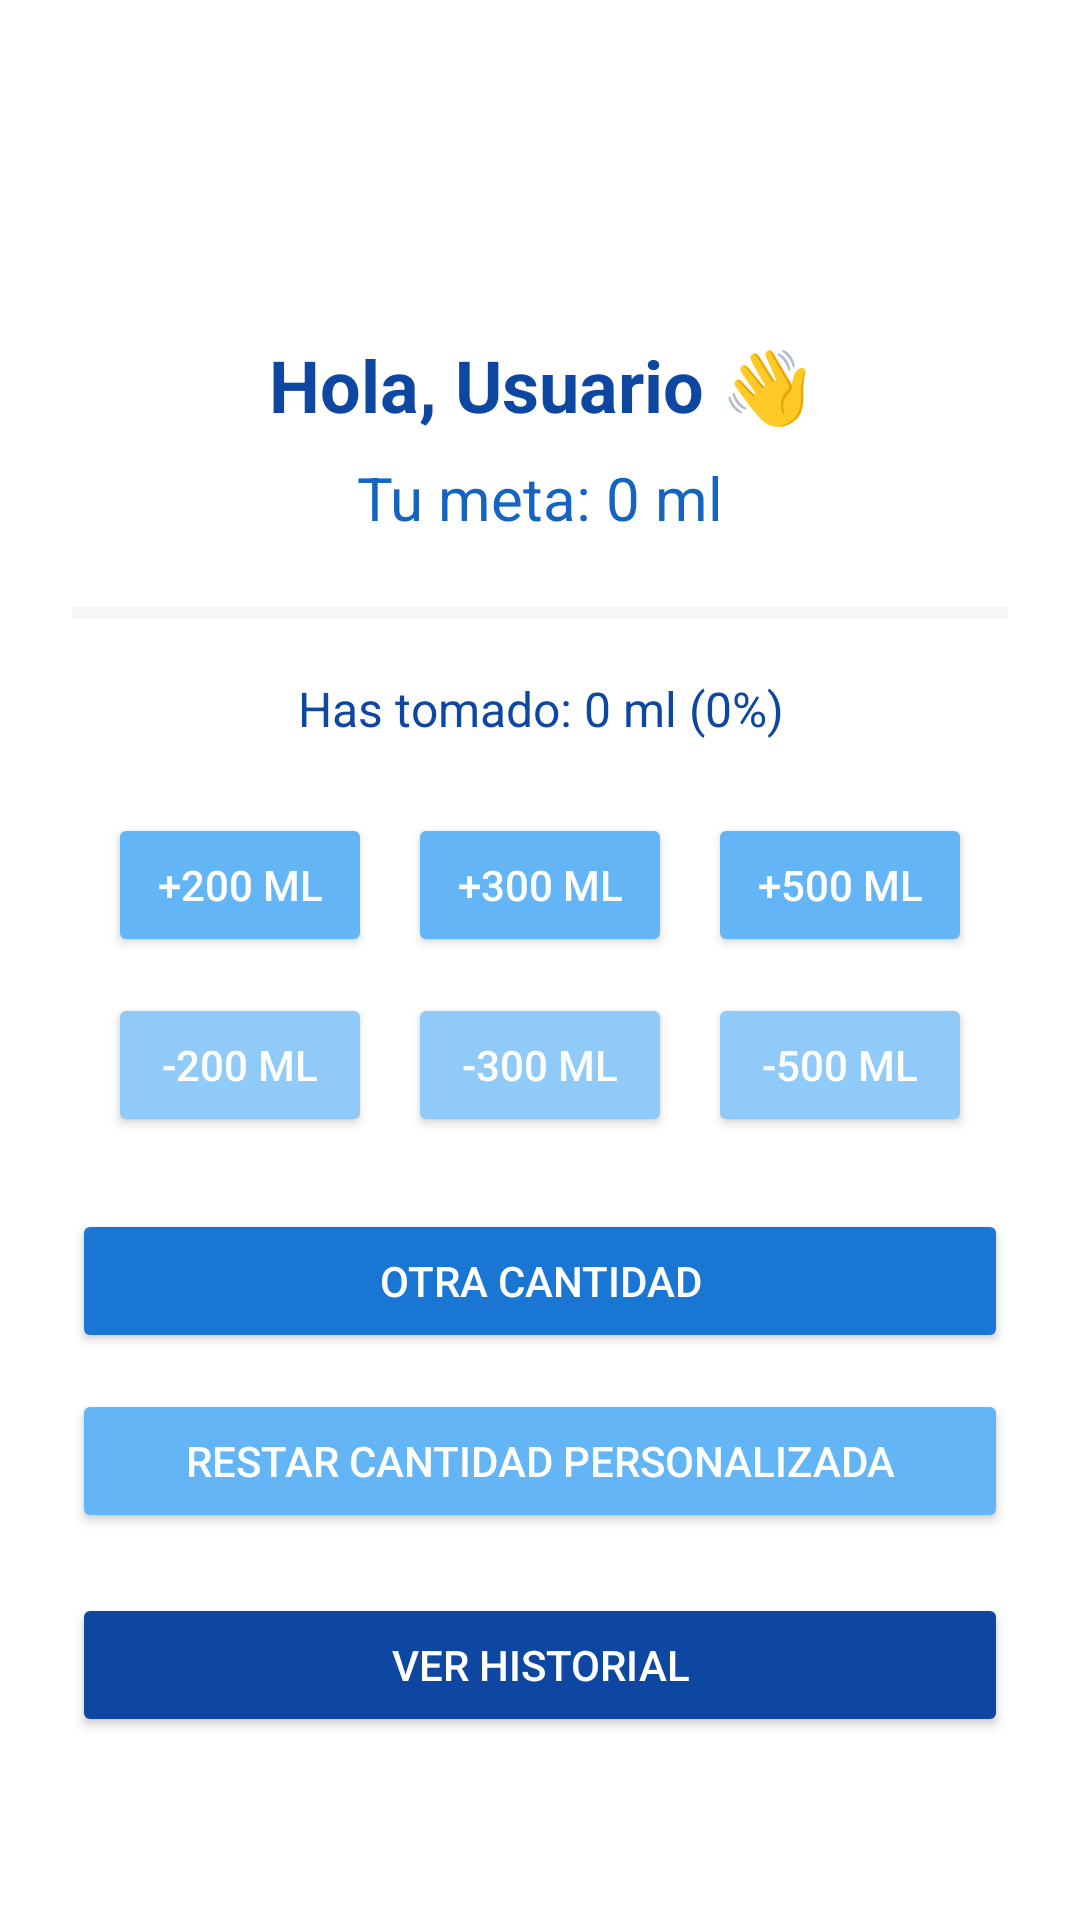

Here is an Android app screen rendered from its layout file. Give the layout XML and the strings, colors and styles it references.
<!-- AndroidManifest.xml: application theme Theme.HydroTrack -->
<!-- res/layout/activity_main.xml -->
<?xml version="1.0" encoding="utf-8"?>
<androidx.constraintlayout.widget.ConstraintLayout xmlns:android="http://schemas.android.com/apk/res/android"
    xmlns:app="http://schemas.android.com/apk/res-auto"
    android:background="@android:color/white"
    android:padding="24dp"
    android:layout_width="match_parent"
    android:layout_height="match_parent">

    
    <androidx.appcompat.widget.Toolbar
        android:id="@+id/toolbar"
        android:layout_width="0dp"
        android:layout_height="?attr/actionBarSize"
        android:background="@android:color/white"
        android:title="HydroTrack 💧"
        android:titleTextColor="#0D47A1"
        app:layout_constraintTop_toTopOf="parent"
        app:layout_constraintStart_toStartOf="parent"
        app:layout_constraintEnd_toEndOf="parent" />

    
    <TextView
        android:id="@+id/tvSaludo"
        android:text="Hola, Usuario 👋"
        android:textSize="24sp"
        android:textStyle="bold"
        android:textColor="#0D47A1"
        android:gravity="center"
        android:layout_width="0dp"
        android:layout_height="wrap_content"
        android:layout_marginTop="24dp"
        app:layout_constraintTop_toBottomOf="@id/toolbar"
        app:layout_constraintStart_toStartOf="parent"
        app:layout_constraintEnd_toEndOf="parent" />

    
    <TextView
        android:id="@+id/tvMeta"
        android:text="Tu meta: 0 ml"
        android:textSize="20sp"
        android:textColor="#1565C0"
        android:gravity="center"
        android:layout_width="0dp"
        android:layout_height="wrap_content"
        android:layout_marginTop="8dp"
        app:layout_constraintTop_toBottomOf="@id/tvSaludo"
        app:layout_constraintStart_toStartOf="parent"
        app:layout_constraintEnd_toEndOf="parent" />

    
    <ProgressBar
        android:id="@+id/progressBar"
        style="?android:attr/progressBarStyleHorizontal"
        android:max="100"
        android:progress="0"
        android:progressTint="#64B5F6"
        android:progressBackgroundTint="#E0E0E0"
        android:layout_width="0dp"
        android:layout_height="18dp"
        android:layout_marginTop="16dp"
        app:layout_constraintTop_toBottomOf="@id/tvMeta"
        app:layout_constraintStart_toStartOf="parent"
        app:layout_constraintEnd_toEndOf="parent" />

    
    <TextView
        android:id="@+id/tvProgreso"
        android:text="Has tomado: 0 ml (0%)"
        android:textSize="16sp"
        android:textColor="#0D47A1"
        android:gravity="center"
        android:layout_width="0dp"
        android:layout_height="wrap_content"
        android:layout_marginTop="12dp"
        app:layout_constraintTop_toBottomOf="@id/progressBar"
        app:layout_constraintStart_toStartOf="parent"
        app:layout_constraintEnd_toEndOf="parent" />

    
    <LinearLayout
        android:id="@+id/layoutSumar"
        android:orientation="horizontal"
        android:gravity="center"
        android:layout_width="wrap_content"
        android:layout_height="wrap_content"
        android:layout_marginTop="24dp"
        app:layout_constraintTop_toBottomOf="@id/tvProgreso"
        app:layout_constraintStart_toStartOf="parent"
        app:layout_constraintEnd_toEndOf="parent">

        <Button
            android:id="@+id/btn200"
            android:text="+200 ml"
            android:backgroundTint="#64B5F6"
            android:textColor="@android:color/white"
            android:layout_width="wrap_content"
            android:layout_height="wrap_content"
            android:layout_marginHorizontal="6dp" />

        <Button
            android:id="@+id/btn300"
            android:text="+300 ml"
            android:backgroundTint="#64B5F6"
            android:textColor="@android:color/white"
            android:layout_width="wrap_content"
            android:layout_height="wrap_content"
            android:layout_marginHorizontal="6dp" />

        <Button
            android:id="@+id/btn500"
            android:text="+500 ml"
            android:backgroundTint="#64B5F6"
            android:textColor="@android:color/white"
            android:layout_width="wrap_content"
            android:layout_height="wrap_content"
            android:layout_marginHorizontal="6dp" />
    </LinearLayout>

    
    <LinearLayout
        android:id="@+id/layoutRestar"
        android:orientation="horizontal"
        android:gravity="center"
        android:layout_width="wrap_content"
        android:layout_height="wrap_content"
        android:layout_marginTop="12dp"
        app:layout_constraintTop_toBottomOf="@id/layoutSumar"
        app:layout_constraintStart_toStartOf="parent"
        app:layout_constraintEnd_toEndOf="parent">

        <Button
            android:id="@+id/btnRestar200"
            android:text="-200 ml"
            android:backgroundTint="#90CAF9"
            android:textColor="@android:color/white"
            android:layout_width="wrap_content"
            android:layout_height="wrap_content"
            android:layout_marginHorizontal="6dp" />

        <Button
            android:id="@+id/btnRestar300"
            android:text="-300 ml"
            android:backgroundTint="#90CAF9"
            android:textColor="@android:color/white"
            android:layout_width="wrap_content"
            android:layout_height="wrap_content"
            android:layout_marginHorizontal="6dp" />

        <Button
            android:id="@+id/btnRestar500"
            android:text="-500 ml"
            android:backgroundTint="#90CAF9"
            android:textColor="@android:color/white"
            android:layout_width="wrap_content"
            android:layout_height="wrap_content"
            android:layout_marginHorizontal="6dp" />
    </LinearLayout>

    
    <Button
        android:id="@+id/btnOtra"
        android:text="Otra cantidad"
        android:backgroundTint="#1976D2"
        android:textColor="@android:color/white"
        android:layout_width="0dp"
        android:layout_height="wrap_content"
        android:layout_marginTop="24dp"
        app:layout_constraintTop_toBottomOf="@id/layoutRestar"
        app:layout_constraintStart_toStartOf="parent"
        app:layout_constraintEnd_toEndOf="parent" />

    <Button
        android:id="@+id/btnRestarOtra"
        android:text="Restar cantidad personalizada"
        android:backgroundTint="#64B5F6"
        android:textColor="@android:color/white"
        android:layout_width="0dp"
        android:layout_height="wrap_content"
        android:layout_marginTop="12dp"
        app:layout_constraintTop_toBottomOf="@id/btnOtra"
        app:layout_constraintStart_toStartOf="parent"
        app:layout_constraintEnd_toEndOf="parent" />

    
    <Button
        android:id="@+id/btnHistorial"
        android:text="Ver Historial"
        android:backgroundTint="#0D47A1"
        android:textColor="@android:color/white"
        android:layout_width="0dp"
        android:layout_height="wrap_content"
        android:layout_marginTop="20dp"
        app:layout_constraintTop_toBottomOf="@id/btnRestarOtra"
        app:layout_constraintStart_toStartOf="parent"
        app:layout_constraintEnd_toEndOf="parent" />

</androidx.constraintlayout.widget.ConstraintLayout>
<!-- resources referenced by this layout -->
<resources>
  <style name="Theme.HydroTrack" parent="Base.Theme.HydroTrack" />
  <style name="Base.Theme.HydroTrack" parent="Theme.Material3.DayNight.NoActionBar">
          
          <item name="colorPrimary">@color/teal_700</item>
          <item name="colorSecondary">@color/teal_200</item>
          <item name="android:statusBarColor">@android:color/transparent</item>
      </style>
  <color name="teal_700">#00796B</color>
  <color name="teal_200">#80CBC4</color>
</resources>
